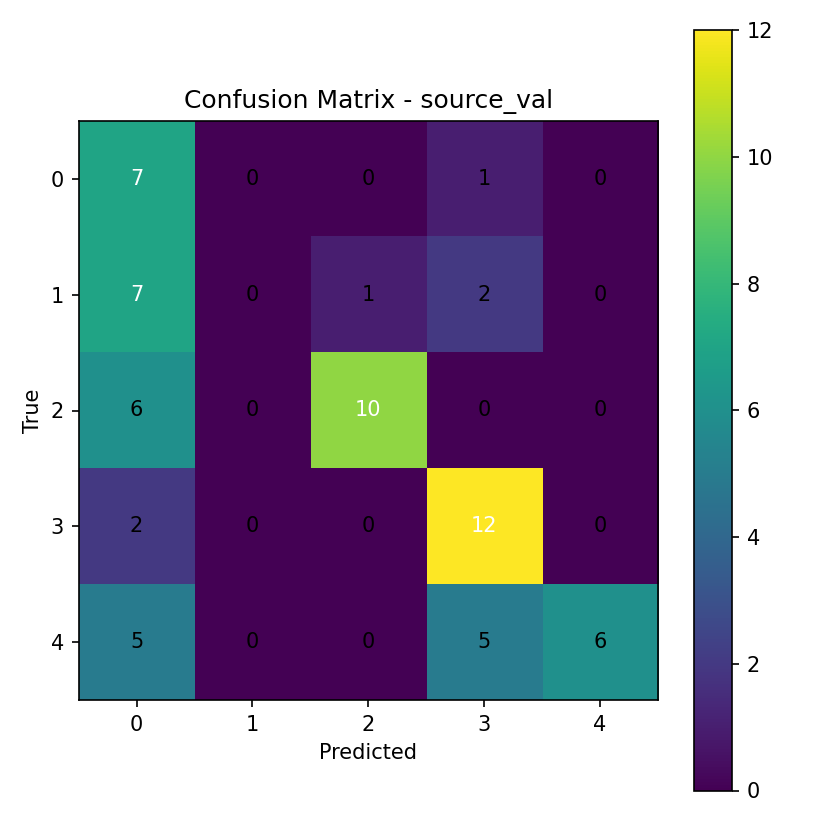

The table this chart was drawn from, first rows:
7, 0, 0, 1, 0
7, 0, 1, 2, 0
6, 0, 10, 0, 0
2, 0, 0, 12, 0
5, 0, 0, 5, 6
